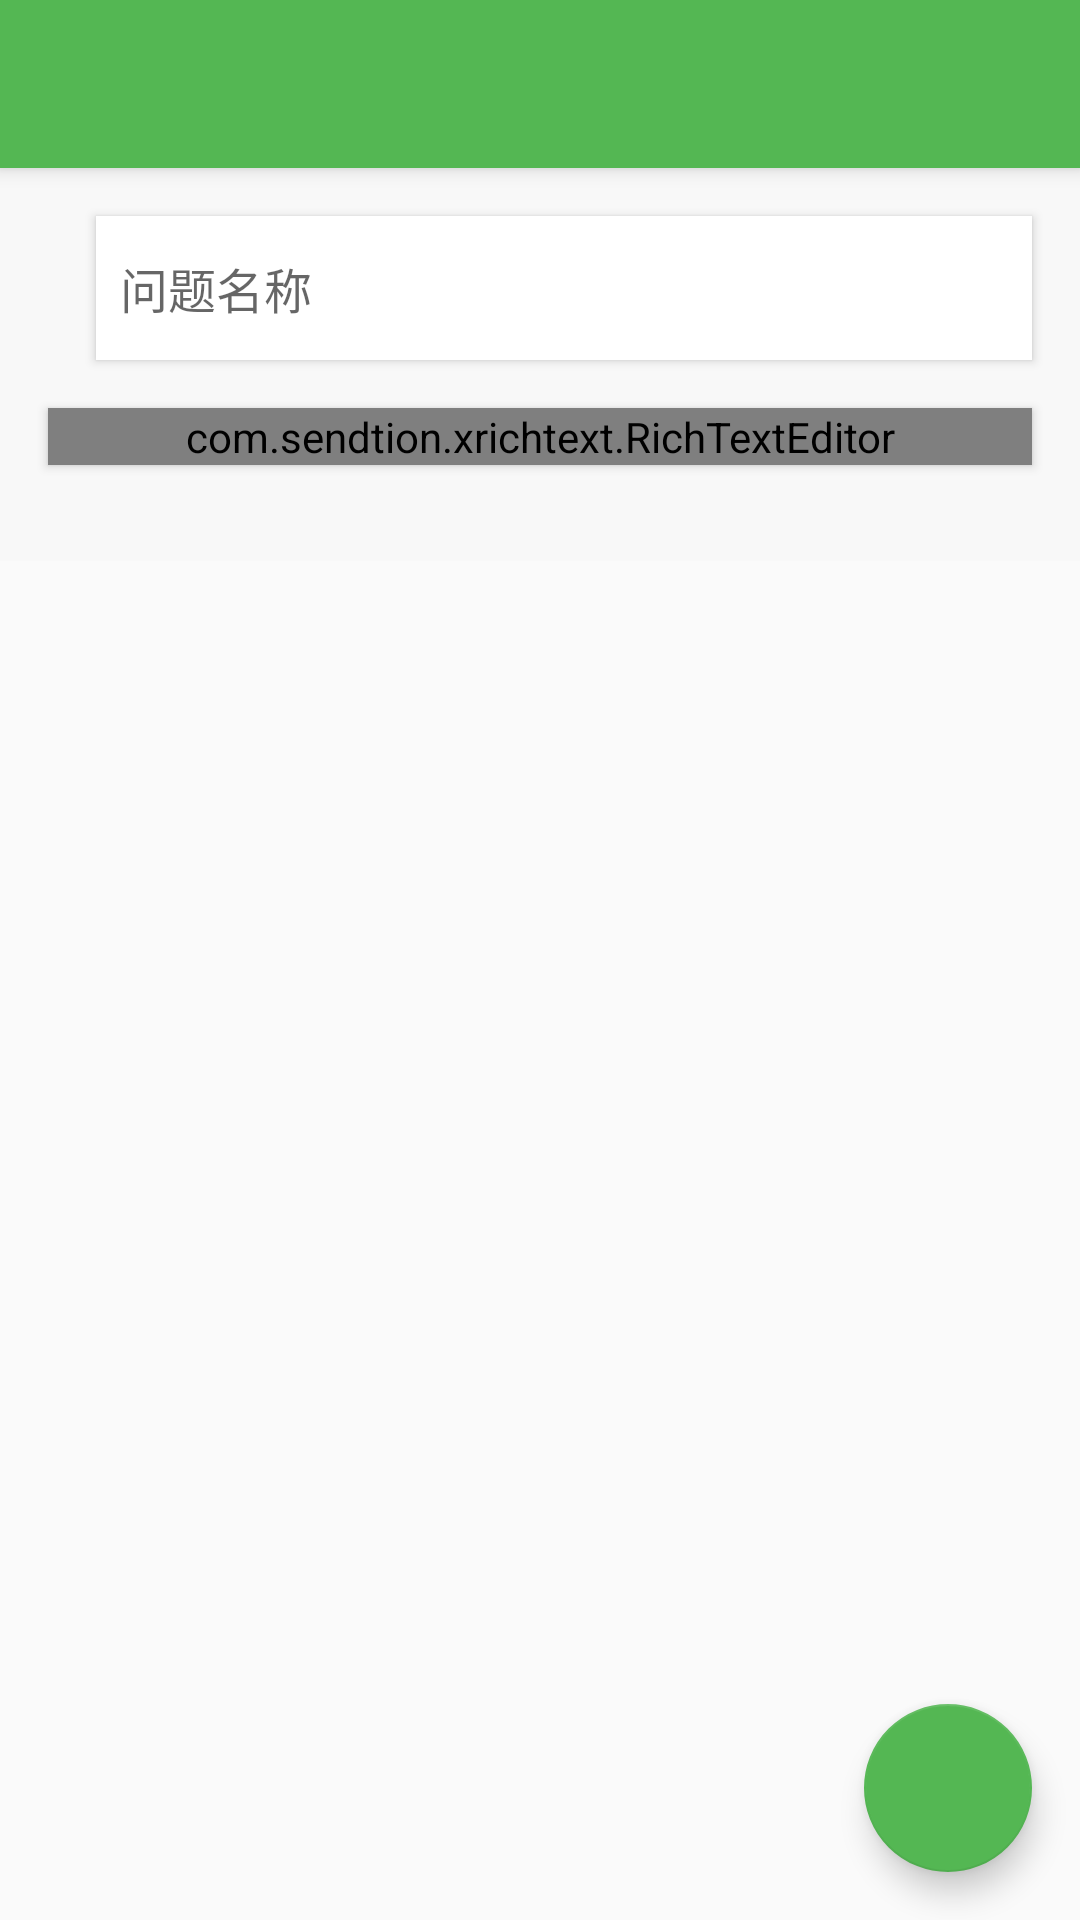

Reconstruct the res/layout file that produces this screen, plus the resources it refers to.
<!-- AndroidManifest.xml: application theme AppTheme -->
<!-- res/layout/activity_new_question.xml -->
<?xml version="1.0" encoding="utf-8"?>
<android.support.design.widget.CoordinatorLayout xmlns:android="http://schemas.android.com/apk/res/android"
    xmlns:app="http://schemas.android.com/apk/res-auto"
    xmlns:tools="http://schemas.android.com/tools"
    android:layout_width="match_parent"
    android:layout_height="match_parent"
    tools:context=".Activity.NewQuestionActivity">

    <android.support.design.widget.AppBarLayout
        android:layout_width="match_parent"
        android:layout_height="wrap_content"
        android:theme="@style/AppTheme.AppBarOverlay">

        <android.support.v7.widget.Toolbar
            android:id="@+id/toolbar"
            android:layout_width="match_parent"
            android:layout_height="?attr/actionBarSize"
            android:background="?attr/colorPrimary"
            app:popupTheme="@style/AppTheme.PopupOverlay" />

    </android.support.design.widget.AppBarLayout>

    <include layout="@layout/content_new_question" />

    <android.support.design.widget.FloatingActionButton
        android:id="@+id/fab"
        android:layout_width="wrap_content"
        android:layout_height="wrap_content"
        android:layout_gravity="bottom|end"
        android:layout_margin="@dimen/fab_margin"
        app:srcCompat="@drawable/ok"
        android:tint="@color/white"/>

</android.support.design.widget.CoordinatorLayout>
<!-- res/layout/content_new_question.xml (included above) -->
<?xml version="1.0" encoding="utf-8"?>
<ScrollView xmlns:android="http://schemas.android.com/apk/res/android"
    xmlns:app="http://schemas.android.com/apk/res-auto"
    xmlns:tools="http://schemas.android.com/tools"
    android:layout_width="match_parent"
    android:layout_height="match_parent"
    app:layout_behavior="@string/appbar_scrolling_view_behavior"
    tools:context=".NewQuestionActivity"
    tools:showIn="@layout/activity_new_question">

    <LinearLayout
        android:layout_width="match_parent"
        android:layout_height="match_parent"
        android:background="@color/background"
        android:orientation="vertical"
        android:padding="8dp">
        <LinearLayout
            android:layout_width="match_parent"
            android:layout_height="wrap_content"
            android:orientation="horizontal">

            <android.support.v7.widget.AppCompatSpinner
                android:id="@+id/question_type"
                android:layout_width="wrap_content"
                android:layout_height="48dp"
                android:background="@color/white"
                android:paddingLeft="15dp"
                android:paddingRight="15dp"
                android:paddingTop="10dp"
                android:paddingBottom="10dp"
                android:layout_margin="8dp"
                android:elevation="2dp"></android.support.v7.widget.AppCompatSpinner>

            <EditText
                android:id="@+id/question_title"
                android:layout_width="match_parent"
                android:layout_height="48dp"
                android:background="@color/white"
                android:hint="问题名称"
                android:textSize="16dp"
                android:paddingLeft="8dp"
                android:layout_margin="8dp"
                android:elevation="2dp"
                android:maxLines="1"/>

        </LinearLayout>

        <com.sendtion.xrichtext.RichTextEditor
            android:id="@+id/question_edit"
            android:layout_width="match_parent"
            android:layout_height="match_parent"
            android:layout_margin="8dp"
            android:background="@color/white"
            app:rt_editor_text_init_hint="问题描述"
            app:rt_editor_text_color="@color/black"
            android:elevation="2dp"></com.sendtion.xrichtext.RichTextEditor>

        <ImageView
            android:id="@+id/image_button"
            android:layout_width="wrap_content"
            android:layout_height="wrap_content"
            android:src="@drawable/image"
            android:tint="@color/darkGrey"
            android:layout_margin="8dp"/>

    </LinearLayout>

</ScrollView>
<!-- resources referenced by this layout -->
<resources>
  <color name="background">#F8F8F8</color>
  <color name="black">#000000</color>
  <color name="darkGrey">#787878</color>
  <color name="white">#FFFFFF</color>
  <dimen name="fab_margin">16dp</dimen>
  <style name="AppTheme.AppBarOverlay" parent="ThemeOverlay.AppCompat.Dark.ActionBar" />
  <style name="AppTheme.PopupOverlay" parent="ThemeOverlay.AppCompat.Light" />
  <style name="AppTheme" parent="Theme.AppCompat.Light.NoActionBar">
          
          <item name="colorPrimary">@color/colorPrimary</item>
          <item name="colorPrimaryDark">@color/colorPrimaryDark</item>
          <item name="colorAccent">@color/colorAccent</item>
      </style>
  <color name="colorPrimary">#54B753</color>
  <color name="colorPrimaryDark">#2A4326</color>
  <color name="colorAccent">#54B753</color>
</resources>
